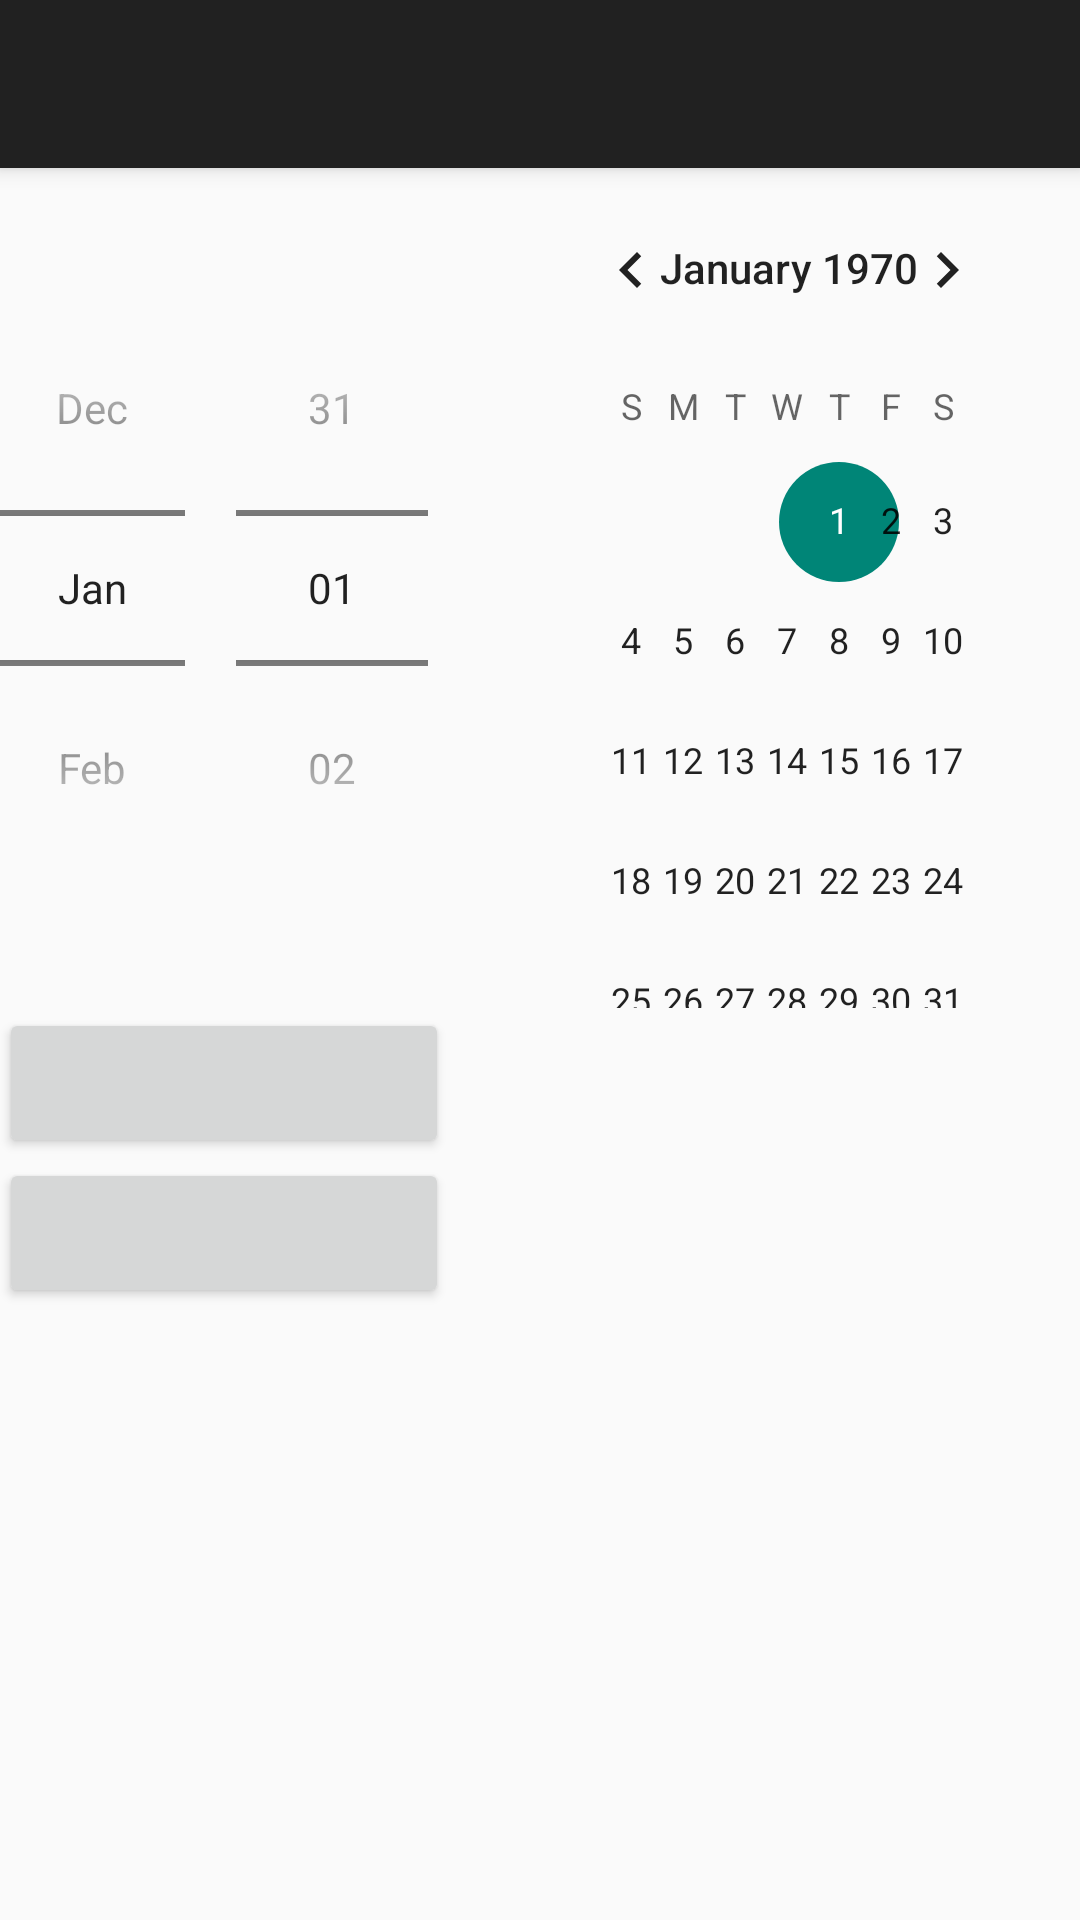

Android layout source for this screen:
<!-- AndroidManifest.xml: application theme AppTheme -->
<!-- res/layout/activity_dates.xml -->
<?xml version="1.0" encoding="utf-8"?>
<android.support.design.widget.CoordinatorLayout xmlns:android="http://schemas.android.com/apk/res/android"
    xmlns:app="http://schemas.android.com/apk/res-auto"
    xmlns:tools="http://schemas.android.com/tools"
    android:layout_width="match_parent"
    android:layout_height="match_parent"
    android:fitsSystemWindows="true"
    tools:context="com.example.sacer_000.boutongg.dates">

    <android.support.design.widget.AppBarLayout
        android:layout_width="match_parent"
        android:layout_height="wrap_content"
        android:theme="@style/AppTheme.AppBarOverlay">

        <android.support.v7.widget.Toolbar
            android:id="@+id/toolbar"
            android:layout_width="match_parent"
            android:layout_height="?attr/actionBarSize"
            android:background="?attr/colorPrimary"
            app:popupTheme="@style/AppTheme.PopupOverlay" />

    </android.support.design.widget.AppBarLayout>

    <include layout="@layout/content_dates" />


</android.support.design.widget.CoordinatorLayout>
<!-- res/layout/content_dates.xml (included above) -->
<?xml version="1.0" encoding="utf-8"?>
<LinearLayout xmlns:android="http://schemas.android.com/apk/res/android"
    xmlns:app="http://schemas.android.com/apk/res-auto"
    xmlns:tools="http://schemas.android.com/tools"
    android:layout_width="match_parent"
    android:layout_height="match_parent"
    android:orientation="vertical"
    android:paddingBottom="@dimen/activity_vertical_margin"
    android:paddingLeft="@dimen/activity_horizontal_margin"
    android:paddingRight="@dimen/activity_horizontal_margin"
    android:paddingTop="@dimen/activity_vertical_margin"
    app:layout_behavior="@string/appbar_scrolling_view_behavior"
    tools:context="com.example.sacer_000.boutongg.dates"
    tools:showIn="@layout/activity_dates">

    <DatePicker
        android:id="@+id/date"
        android:layout_width="fill_parent"
        android:layout_height="wrap_content"
        android:datePickerMode="spinner"></DatePicker>

    <Button
        android:id="@+id/dateAdd"
        android:layout_width="150dp"
        android:layout_height="50dp" />

    <Button
        android:id="@+id/dateShow"
        android:layout_width="150dp"
        android:layout_height="50dp" />

</LinearLayout>
<!-- resources referenced by this layout -->
<resources>
  <style name="AppTheme.AppBarOverlay" parent="ThemeOverlay.AppCompat.Dark.ActionBar" />
  <style name="AppTheme.PopupOverlay" parent="ThemeOverlay.AppCompat.Light" />
  <style name="AppTheme" parent="Theme.AppCompat.Light.DarkActionBar">
          
      </style>
</resources>
